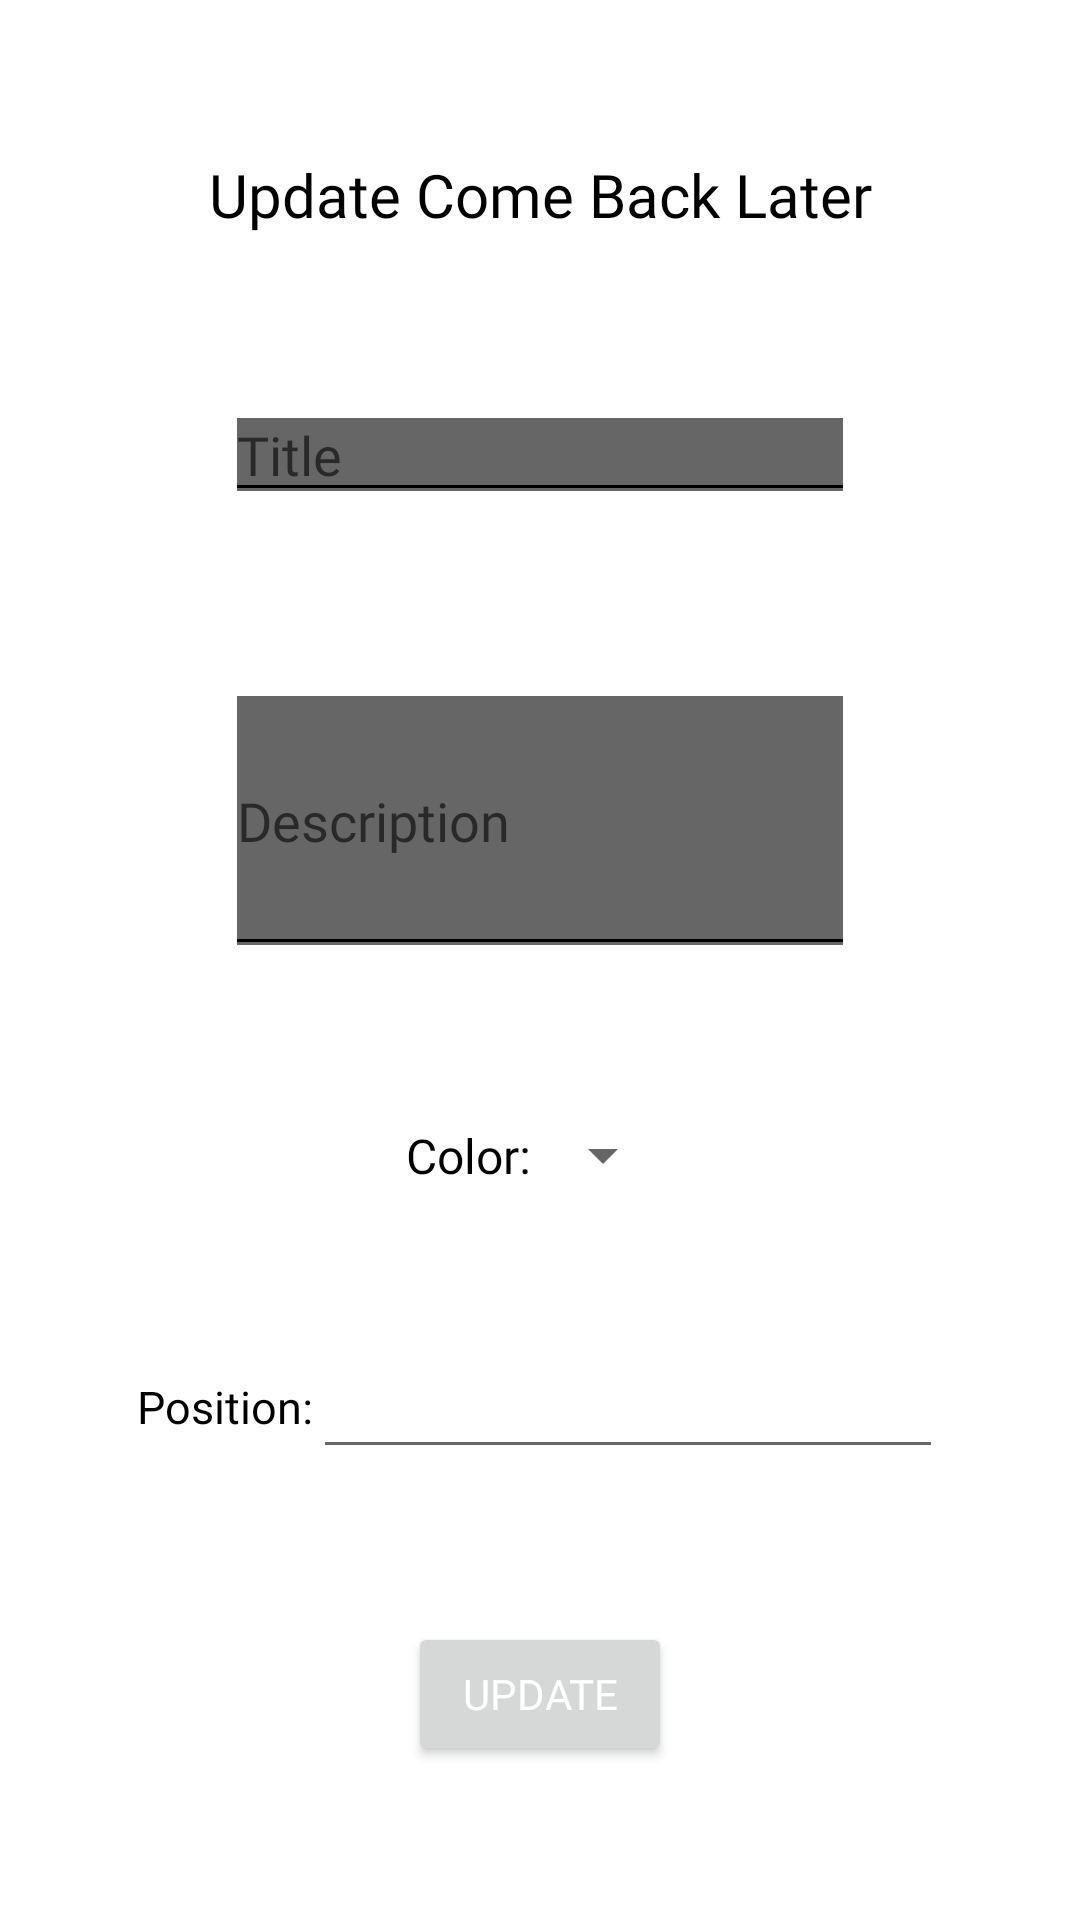

Produce the Android XML layout that renders to this screen, including the resource entries it uses.
<!-- AndroidManifest.xml: application theme Theme.Test4 -->
<!-- res/layout/fragment_actualizar_later.xml -->
<?xml version="1.0" encoding="utf-8"?>
<layout xmlns:android="http://schemas.android.com/apk/res/android"
    xmlns:app="http://schemas.android.com/apk/res-auto"
    xmlns:tools="http://schemas.android.com/tools">

    <androidx.constraintlayout.widget.ConstraintLayout
        android:id="@+id/frameLayout"
        android:layout_width="match_parent"
        android:layout_height="match_parent">


        <TextView
            android:id="@+id/tvLater"
            android:layout_width="wrap_content"
            android:layout_height="wrap_content"
            android:fontFamily="@font/milmedium"
            android:text="@string/actualizarLater"
            android:textColor = "?android:textColorPrimary"
            android:textSize="20sp"
            app:layout_constraintBottom_toTopOf="@+id/etUpdateNombreLater"
            app:layout_constraintEnd_toEndOf="parent"
            app:layout_constraintStart_toStartOf="parent"
            app:layout_constraintTop_toTopOf="parent" />

        <EditText
            android:id="@+id/etUpdateNombreLater"
            android:layout_width="wrap_content"
            android:layout_height="wrap_content"
            android:backgroundTintMode="add"
            android:ems="10"
            android:fontFamily="@font/millight"
            android:hint="@string/nombre_tarea"
            android:inputType="text"
            android:nextFocusDown="@id/etDescripcionTareaLibre"
            app:layout_constraintBottom_toTopOf="@+id/etUpdateDescripcionLater"
            app:layout_constraintEnd_toEndOf="parent"
            app:layout_constraintStart_toStartOf="parent"
            app:layout_constraintTop_toBottomOf="@+id/tvLater" />

        <EditText
            android:id="@+id/etUpdateDescripcionLater"
            android:layout_width="wrap_content"
            android:layout_height="100dp"
            android:autofillHints="descripction"
            android:backgroundTintMode="add"
            android:ems="10"
            android:fontFamily="@font/millight"
            android:hint="@string/descripciontarea"
            app:layout_constraintBottom_toTopOf="@+id/spinnerActualizarColorLater"
            app:layout_constraintEnd_toEndOf="parent"
            app:layout_constraintStart_toStartOf="parent"
            app:layout_constraintTop_toBottomOf="@+id/etUpdateNombreLater" />


        <TextView
            android:id="@+id/tvColor"
            android:layout_width="wrap_content"
            android:layout_height="wrap_content"
            android:fontFamily="@font/millight"
            android:text="@string/colorTV"
            android:textColor = "?android:textColorPrimary"
            android:textSize="16sp"
            app:layout_constraintBottom_toBottomOf="@+id/spinnerActualizarColorLater"
            app:layout_constraintEnd_toStartOf="@+id/spinnerActualizarColorLater"
            app:layout_constraintHorizontal_bias="0.5"
            app:layout_constraintHorizontal_chainStyle="packed"
            app:layout_constraintStart_toStartOf="parent"
            app:layout_constraintTop_toTopOf="@+id/spinnerActualizarColorLater" />


        <Spinner
            android:id="@+id/spinnerActualizarColorLater"
            android:layout_width="wrap_content"
            android:layout_height="wrap_content"
            app:layout_constraintBottom_toTopOf="@+id/etPosicion"
            app:layout_constraintEnd_toEndOf="parent"
            app:layout_constraintHorizontal_bias="0.5"
            app:layout_constraintStart_toEndOf="@+id/tvColor"
            app:layout_constraintTop_toBottomOf="@+id/etUpdateDescripcionLater" />

        <TextView
            android:id="@+id/textView9"
            android:layout_width="wrap_content"
            android:layout_height="wrap_content"
            android:textSize="15dp"
            android:fontFamily="@font/millight"
            android:textColor="@color/black"
            android:text="@string/posicion"
            app:layout_constraintBottom_toBottomOf="@+id/etPosicion"
            app:layout_constraintEnd_toStartOf="@+id/etPosicion"
            app:layout_constraintHorizontal_bias="0.5"
            app:layout_constraintHorizontal_chainStyle="packed"
            app:layout_constraintStart_toStartOf="parent"
            app:layout_constraintTop_toTopOf="@+id/etPosicion" />

        <EditText
            android:id="@+id/etPosicion"
            android:layout_width="wrap_content"
            android:layout_height="wrap_content"
            android:ems="10"
            android:inputType="number"
            app:layout_constraintBottom_toTopOf="@+id/btnUpdateLater"
            app:layout_constraintEnd_toEndOf="parent"
            app:layout_constraintHorizontal_bias="0.5"
            app:layout_constraintStart_toEndOf="@+id/textView9"
            app:layout_constraintTop_toBottomOf="@+id/spinnerActualizarColorLater" />

        <Button
            android:id="@+id/btnUpdateLater"
            android:layout_width="wrap_content"
            android:layout_height="wrap_content"
            android:fontFamily="@font/milmedium"
            android:text="@string/botonActualizarTarea"
            android:textColor = "@color/white"
            app:layout_constraintBottom_toBottomOf="parent"
            app:layout_constraintEnd_toEndOf="parent"
            app:layout_constraintStart_toStartOf="parent"
            app:layout_constraintTop_toBottomOf="@+id/etPosicion" />


    </androidx.constraintlayout.widget.ConstraintLayout>

</layout>
<!-- resources referenced by this layout -->
<resources>
  <color name="black">#FF000000</color>
  <color name="white">#FFFFFFFF</color>
  <string name="actualizarLater">Update Come Back Later</string>
  <string name="botonActualizarTarea">Update</string>
  <string name="colorTV">Color:</string>
  <string name="descripciontarea">Description</string>
  <string name="nombre_tarea">Title</string>
  <string name="posicion">Position:</string>
  <style name="Theme.Test4" parent="Theme.MaterialComponents.DayNight.DarkActionBar">
          
          <item name="colorPrimary">@color/purple_500</item>
          <item name="colorPrimaryVariant">@color/purple_700</item>
          <item name="colorOnPrimary">@color/white</item>
          
          <item name="colorSecondary">@color/teal_200</item>
          <item name="colorSecondaryVariant">@color/teal_700</item>
          <item name="colorOnSecondary">@color/black</item>
          
          <item name="android:statusBarColor" tools:targetApi="l">?attr/colorPrimaryVariant</item>
          
          <item name="android:textColorPrimary">@color/black</item>
      </style>
  <color name="purple_500">#1034a6</color>
  <color name="purple_700">#003366</color>
  <color name="teal_200">#f08300</color>
  <color name="teal_700">#f08300</color>
</resources>
